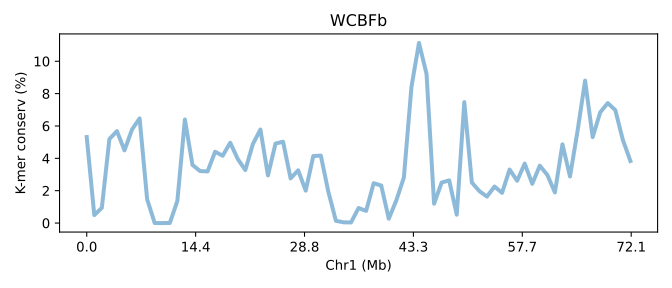

The data file committed next to this chart (first rows):
SeqID	Chr1 (Mb)	K-mer conserv (%)	Group	Group_chrom
COFBa.chr1	0.0	5.316	0	0
COFBa.chr1	0.01387	0.4903	0	0
COFBa.chr1	0.02774	0.9393	0	0
COFBa.chr1	0.04161	5.19	0	0
COFBa.chr1	0.05548	5.684	0	0
COFBa.chr1	0.06934	4.492	0	0
COFBa.chr1	0.08321	5.786	0	0
COFBa.chr1	0.09708	6.469	0	0
COFBa.chr1	0.111	1.468	0	0
COFBa.chr1	0.1248	0.0004767	0	0
COFBa.chr1	0.1387	0.0	0	0
COFBa.chr1	0.1526	0.003123	0	0
COFBa.chr1	0.1664	1.363	0	0
COFBa.chr1	0.1803	6.399	0	0
COFBa.chr1	0.1942	3.595	0	0
COFBa.chr1	0.208	3.215	0	0
COFBa.chr1	0.2219	3.189	0	0
COFBa.chr1	0.2358	4.408	0	0
COFBa.chr1	0.2496	4.159	0	0
COFBa.chr1	0.2635	4.965	0	0
COFBa.chr1	0.2774	3.961	0	0
COFBa.chr1	0.2912	3.275	0	0
COFBa.chr1	0.3051	4.881	0	0
COFBa.chr1	0.319	5.78	0	0
COFBa.chr1	0.3329	2.943	0	0
COFBa.chr1	0.3467	4.913	0	0
COFBa.chr1	0.3606	5.026	0	0
COFBa.chr1	0.3745	2.759	0	0
COFBa.chr1	0.3883	3.26	0	0
COFBa.chr1	0.4022	2.003	0	0
COFBa.chr1	0.4161	4.139	0	0
COFBa.chr1	0.4299	4.171	0	0
COFBa.chr1	0.4438	1.928	0	0
COFBa.chr1	0.4577	0.1379	0	0
COFBa.chr1	0.4715	0.04466	0	0
COFBa.chr1	0.4854	0.03696	0	0
COFBa.chr1	0.4993	0.9296	0	0
COFBa.chr1	0.5132	0.7514	0	0
COFBa.chr1	0.527	2.463	0	0
COFBa.chr1	0.5409	2.318	0	0
COFBa.chr1	0.5548	0.267	0	0
COFBa.chr1	0.5686	1.405	0	0
COFBa.chr1	0.5825	2.815	0	0
COFBa.chr1	0.5964	8.412	0	0
COFBa.chr1	0.6102	11.13	0	0
COFBa.chr1	0.6241	9.216	0	0
COFBa.chr1	0.638	1.194	0	0
COFBa.chr1	0.6518	2.504	0	0
COFBa.chr1	0.6657	2.637	0	0
COFBa.chr1	0.6796	0.5181	0	0
COFBa.chr1	0.6934	7.475	0	0
COFBa.chr1	0.7073	2.506	0	0
COFBa.chr1	0.7212	1.972	0	0
COFBa.chr1	0.7351	1.635	0	0
COFBa.chr1	0.7489	2.257	0	0
COFBa.chr1	0.7628	1.866	0	0
COFBa.chr1	0.7767	3.308	0	0
COFBa.chr1	0.7905	2.613	0	0
COFBa.chr1	0.8044	3.676	0	0
COFBa.chr1	0.8183	2.425	0	0
... 13 more rows
